The GitHub repository CarLoOSX/GesturePredictor contains a labelled image folder "data" with 5 categories: bottom, circle, left, right, top. Examples follow, each with its label.

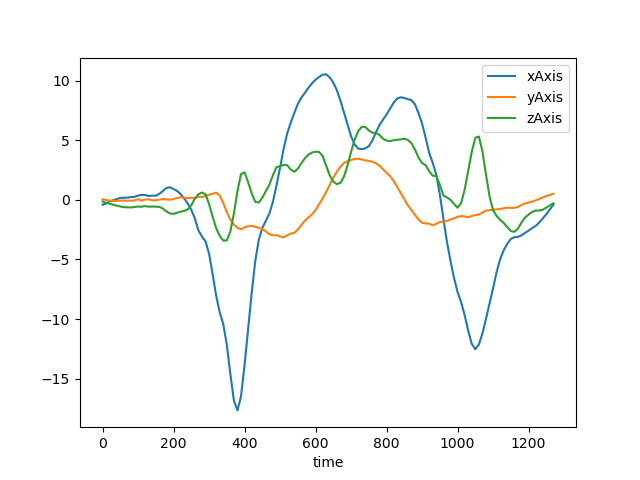
Label: left

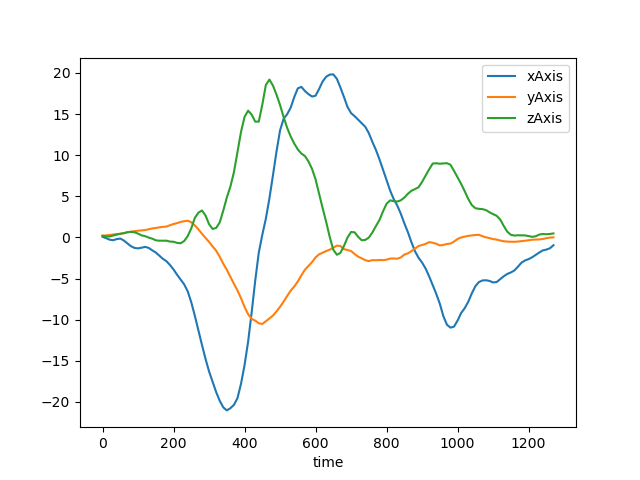
Label: left

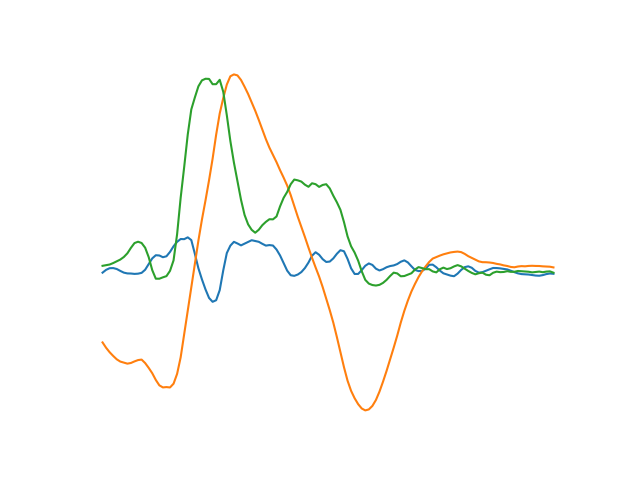
Label: bottom

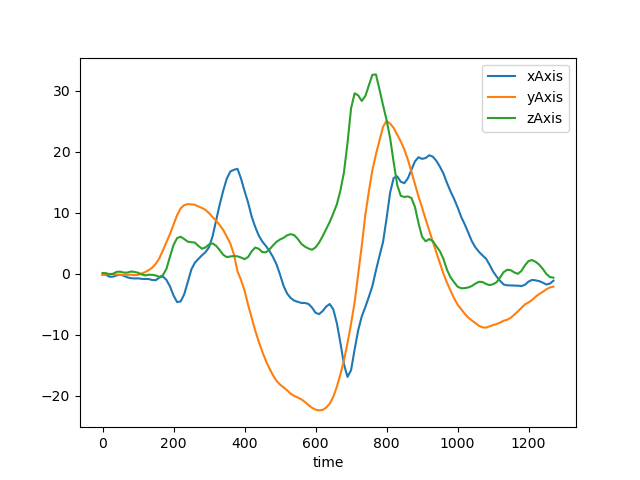
Label: circle

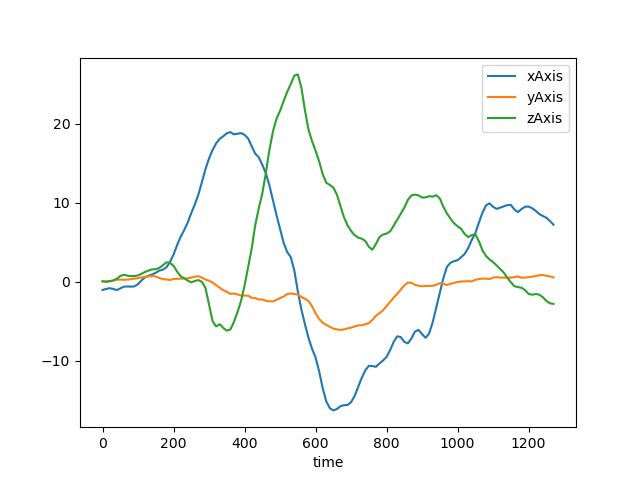
Label: right

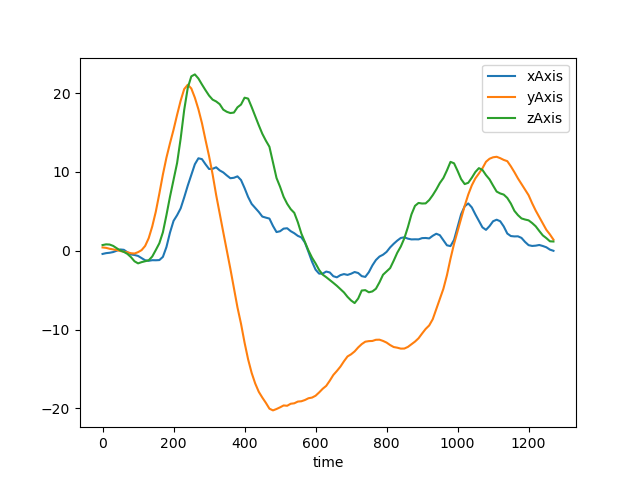
Label: top
